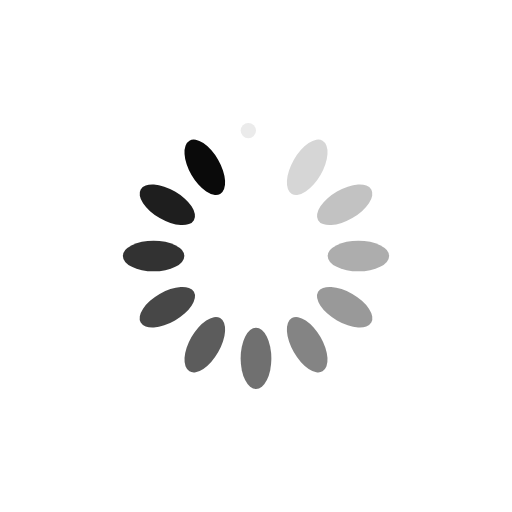
t = 0.00 s
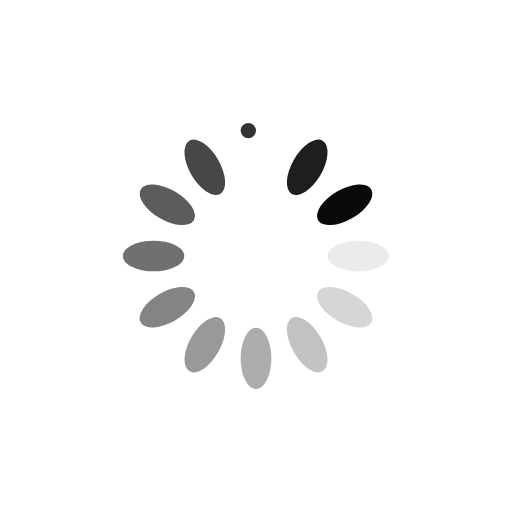
t = 0.25 s
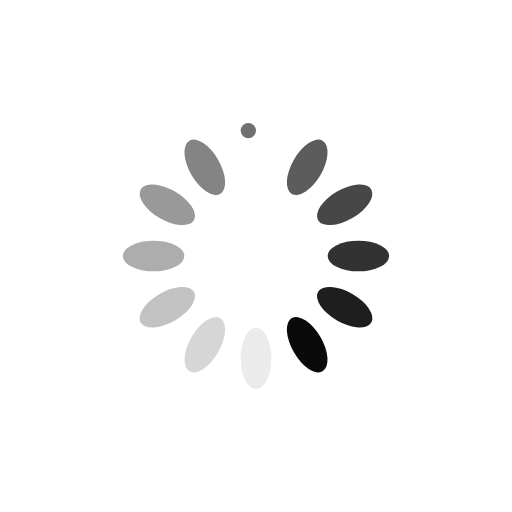
t = 0.50 s
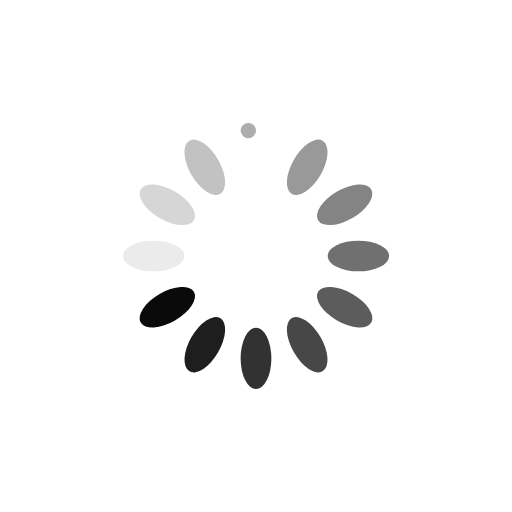
t = 0.75 s

The animated SVG that drew these frames (rendered in a browser with its animation timeline set to each time). Animation: 12 SMIL elements (animate=12); one cycle of 1.00 s, repeats indefinitely.

<?xml version="1.0" encoding="utf-8"?>
<svg xmlns="http://www.w3.org/2000/svg" xmlns:xlink="http://www.w3.org/1999/xlink" style="margin: auto; background: rgb(255, 255, 255); display: block; shape-rendering: auto;" width="200px" height="200px" viewBox="0 0 100 100" preserveAspectRatio="xMidYMid">
<g transform="rotate(0 50 50)">
  <rect x="47" y="24" rx="3" ry="6" width="3" height="3" fill="#0a0a0a">
    <animate attributeName="opacity" values="1;0" keyTimes="0;1" dur="1s" begin="-0.9166666666666666s" repeatCount="indefinite"></animate>
  </rect>
</g><g transform="rotate(30 50 50)">
  <rect x="47" y="24" rx="3" ry="6" width="6" height="12" fill="#0a0a0a">
    <animate attributeName="opacity" values="1;0" keyTimes="0;1" dur="1s" begin="-0.8333333333333334s" repeatCount="indefinite"></animate>
  </rect>
</g><g transform="rotate(60 50 50)">
  <rect x="47" y="24" rx="3" ry="6" width="6" height="12" fill="#0a0a0a">
    <animate attributeName="opacity" values="1;0" keyTimes="0;1" dur="1s" begin="-0.75s" repeatCount="indefinite"></animate>
  </rect>
</g><g transform="rotate(90 50 50)">
  <rect x="47" y="24" rx="3" ry="6" width="6" height="12" fill="#0a0a0a">
    <animate attributeName="opacity" values="1;0" keyTimes="0;1" dur="1s" begin="-0.6666666666666666s" repeatCount="indefinite"></animate>
  </rect>
</g><g transform="rotate(120 50 50)">
  <rect x="47" y="24" rx="3" ry="6" width="6" height="12" fill="#0a0a0a">
    <animate attributeName="opacity" values="1;0" keyTimes="0;1" dur="1s" begin="-0.5833333333333334s" repeatCount="indefinite"></animate>
  </rect>
</g><g transform="rotate(150 50 50)">
  <rect x="47" y="24" rx="3" ry="6" width="6" height="12" fill="#0a0a0a">
    <animate attributeName="opacity" values="1;0" keyTimes="0;1" dur="1s" begin="-0.5s" repeatCount="indefinite"></animate>
  </rect>
</g><g transform="rotate(180 50 50)">
  <rect x="47" y="24" rx="3" ry="6" width="6" height="12" fill="#0a0a0a">
    <animate attributeName="opacity" values="1;0" keyTimes="0;1" dur="1s" begin="-0.4166666666666667s" repeatCount="indefinite"></animate>
  </rect>
</g><g transform="rotate(210 50 50)">
  <rect x="47" y="24" rx="3" ry="6" width="6" height="12" fill="#0a0a0a">
    <animate attributeName="opacity" values="1;0" keyTimes="0;1" dur="1s" begin="-0.3333333333333333s" repeatCount="indefinite"></animate>
  </rect>
</g><g transform="rotate(240 50 50)">
  <rect x="47" y="24" rx="3" ry="6" width="6" height="12" fill="#0a0a0a">
    <animate attributeName="opacity" values="1;0" keyTimes="0;1" dur="1s" begin="-0.25s" repeatCount="indefinite"></animate>
  </rect>
</g><g transform="rotate(270 50 50)">
  <rect x="47" y="24" rx="3" ry="6" width="6" height="12" fill="#0a0a0a">
    <animate attributeName="opacity" values="1;0" keyTimes="0;1" dur="1s" begin="-0.16666666666666666s" repeatCount="indefinite"></animate>
  </rect>
</g><g transform="rotate(300 50 50)">
  <rect x="47" y="24" rx="3" ry="6" width="6" height="12" fill="#0a0a0a">
    <animate attributeName="opacity" values="1;0" keyTimes="0;1" dur="1s" begin="-0.08333333333333333s" repeatCount="indefinite"></animate>
  </rect>
</g><g transform="rotate(330 50 50)">
  <rect x="47" y="24" rx="3" ry="6" width="6" height="12" fill="#0a0a0a">
    <animate attributeName="opacity" values="1;0" keyTimes="0;1" dur="1s" begin="0s" repeatCount="indefinite"></animate>
  </rect>
</g>
<!-- [ldio] generated by https://loading.io/ --></svg>